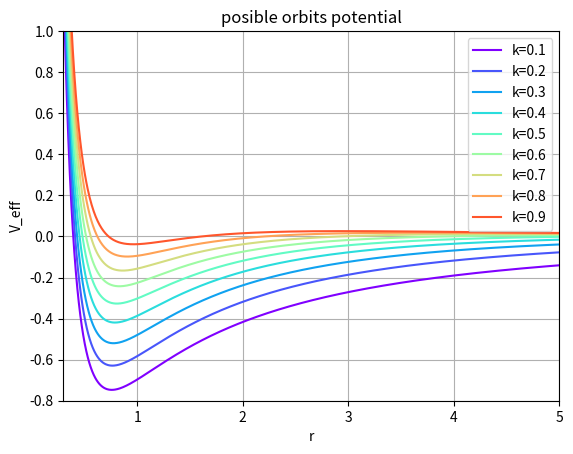

Source code (Python):
import numpy as np
import matplotlib.pyplot as plt
#Import math Library
import math 

def plot_effective_potential(p_phi,m,g): 
    # Generate data points
    r = np.linspace(0.3, 5, 1000)
    plt.figure()
    color = iter(plt.cm.rainbow(np.linspace(0, 1, 10)))
    for k in range(1, 10,1):
        k = k/10
        print(k)
        c = next(color)
        V_eff = p_phi**2/(2*m*r**2) - g**2 * np.exp(-k*m*r)/(r) 
            # Plot the potential values
        plt.plot(r, V_eff, c=c  ,label='k='+str(k))
    
    # Adding legend, which helps us recognize the curve according to it's color
    plt.legend()    
    plt.xlabel('r') 
    plt.ylabel('V_eff')
    plt.title('posible orbits potential')
    plt.grid(True)
    ######################################plt.axis('equal')
    
    # range in y
    plt.axis([0.3,5,-0.8,1])
    plt.show()



# Example usage
# k = 1  # constant
m = 1  # mass
p_phi = 1 # Volocity
g = 1.15 # constant 
plot_effective_potential(p_phi, m, g)